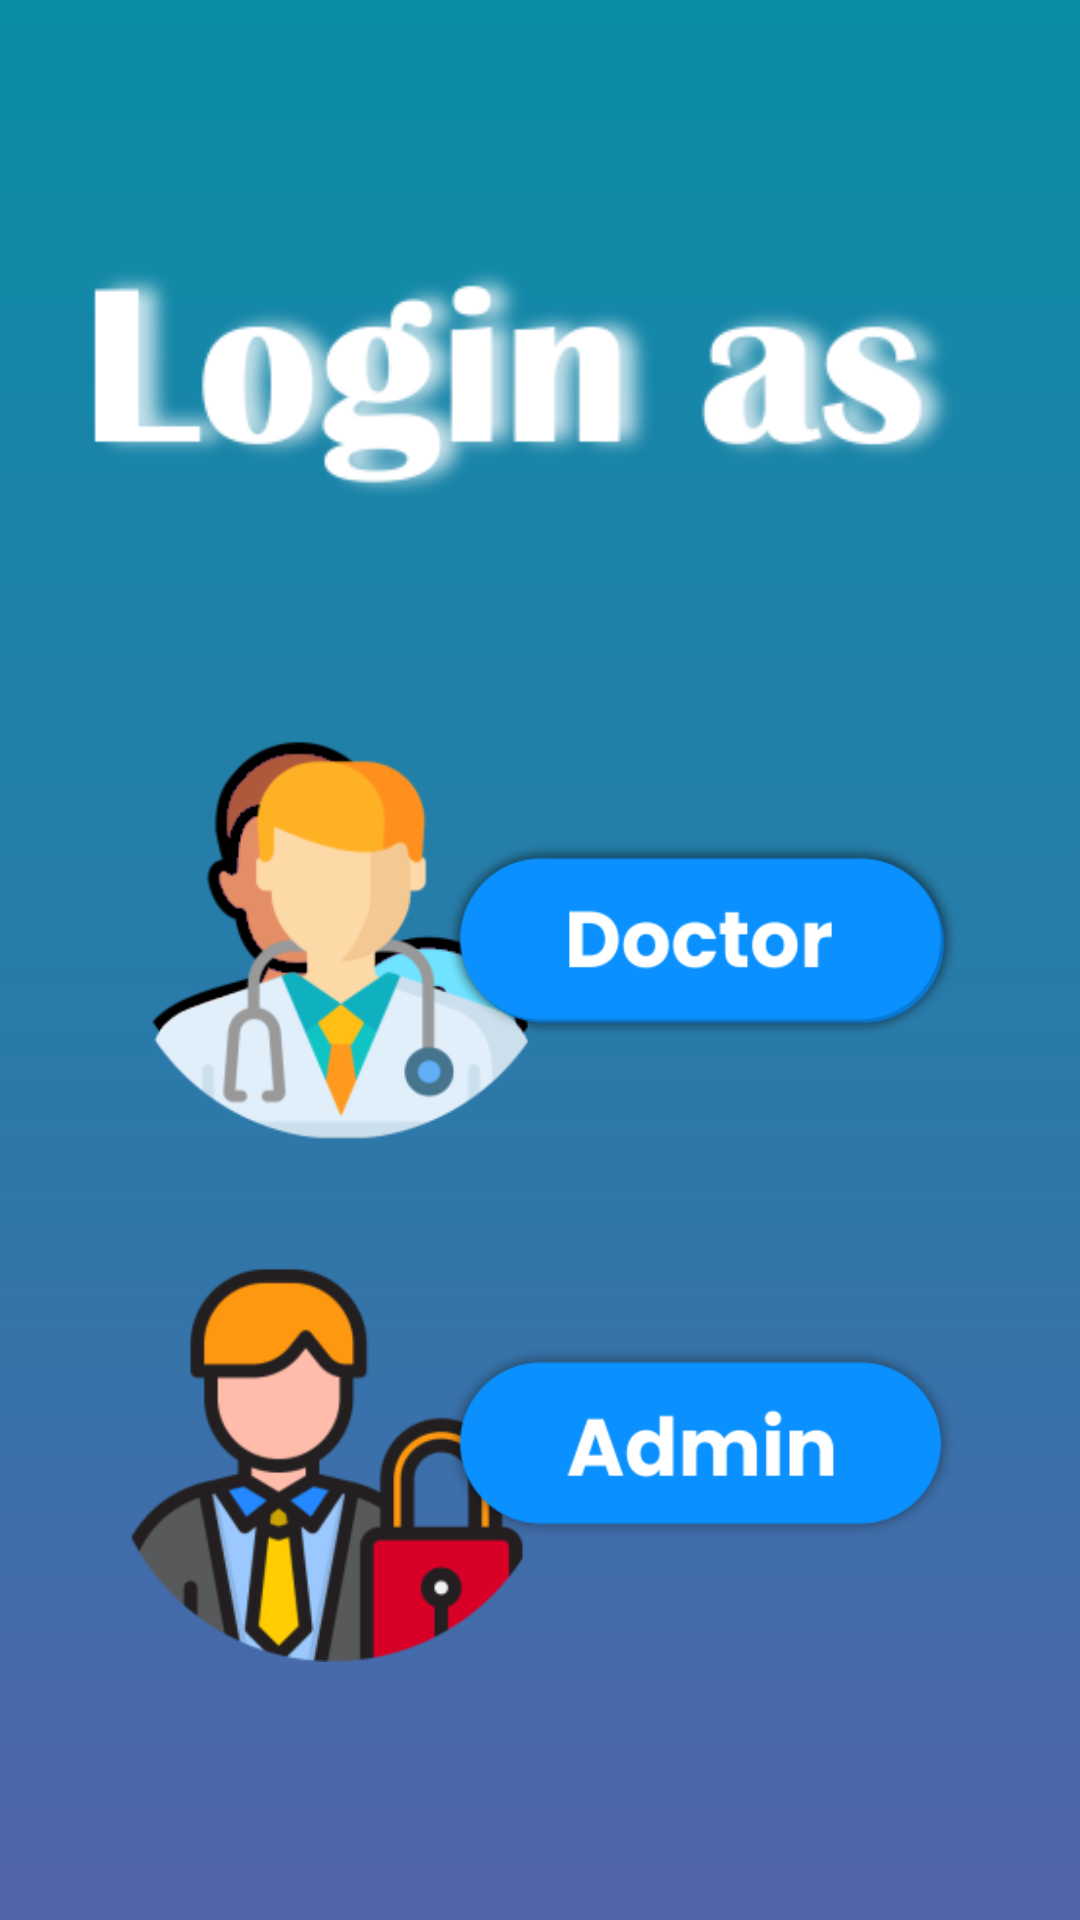

Here is an Android app screen rendered from its layout file. Give the layout XML and the strings, colors and styles it references.
<!-- AndroidManifest.xml: application theme Theme.FISIOTERAPI -->
<!-- res/layout/activity_menu_login.xml -->
<?xml version="1.0" encoding="utf-8"?>
<RelativeLayout xmlns:android="http://schemas.android.com/apk/res/android"
    xmlns:app="http://schemas.android.com/apk/res-auto"
    xmlns:tools="http://schemas.android.com/tools"
    android:layout_width="match_parent"
    android:layout_height="match_parent"
    android:background="@drawable/tes"
    tools:context=".MenuLogin">

    <ImageView
        android:id="@+id/imageView9"
        android:layout_width="295dp"
        android:layout_height="85dp"
        android:layout_alignParentStart="true"
        android:layout_alignParentTop="true"
        android:layout_centerHorizontal="true"
        android:layout_marginStart="27dp"
        android:layout_marginTop="86dp"
        app:srcCompat="@drawable/title_login" />

    <ImageView
        android:id="@+id/imageView10"
        android:layout_width="178dp"
        android:layout_height="151dp"
        android:layout_alignParentStart="true"
        android:layout_alignParentTop="true"
        android:layout_marginStart="25dp"
        android:layout_marginTop="224dp"
        app:srcCompat="@drawable/avt_pasien" />

    <ImageView
        android:id="@+id/btnpasien"
        android:layout_width="177dp"
        android:layout_height="78dp"
        android:layout_alignParentTop="true"
        android:layout_alignParentEnd="true"
        android:layout_marginTop="275dp"
        android:layout_marginEnd="37dp"
        app:srcCompat="@drawable/btn_pasien" />

    <ImageView
        android:id="@+id/imageView12"
        android:layout_width="178dp"
        android:layout_height="151dp"
        android:layout_alignParentStart="true"
        android:layout_alignParentBottom="true"
        android:layout_marginStart="25dp"
        android:layout_marginBottom="260dp"
        app:srcCompat="@drawable/avt_doctor" />

    <ImageView
        android:id="@+id/btndokter"
        android:layout_width="177dp"
        android:layout_height="78dp"
        android:layout_alignParentEnd="true"
        android:layout_alignParentBottom="true"
        android:layout_marginEnd="38dp"
        android:layout_marginBottom="288dp"
        app:srcCompat="@drawable/btn_doctor" />

    <ImageView
        android:id="@+id/imageView14"
        android:layout_width="178dp"
        android:layout_height="151dp"
        android:layout_alignParentStart="true"
        android:layout_alignParentBottom="true"
        android:layout_marginStart="22dp"
        android:layout_marginBottom="86dp"
        app:srcCompat="@drawable/avt_admin" />

    <ImageView
        android:id="@+id/btnadmin"
        android:layout_width="177dp"
        android:layout_height="78dp"
        android:layout_alignParentEnd="true"
        android:layout_alignParentBottom="true"
        android:layout_marginEnd="38dp"
        android:layout_marginBottom="120dp"
        app:srcCompat="@drawable/btn_admin" />

</RelativeLayout>
<!-- resources referenced by this layout -->
<resources>
  <!-- drawable avt_admin: png bitmap (drawable, 20779 bytes) -->
  <!-- drawable avt_doctor: png bitmap (drawable, 15878 bytes) -->
  <!-- drawable avt_pasien: png bitmap (drawable, 15769 bytes) -->
  <!-- drawable btn_admin: png bitmap (drawable, 10845 bytes) -->
  <!-- drawable btn_doctor: png bitmap (drawable, 11440 bytes) -->
  <!-- drawable btn_pasien: png bitmap (drawable, 11292 bytes) -->
  <!-- drawable tes: jpg bitmap (drawable-v24, 94077 bytes) -->
  <!-- drawable title_login: png bitmap (drawable, 19813 bytes) -->
  <style name="Theme.FISIOTERAPI" parent="Theme.AppCompat.Light.NoActionBar">
          
          <item name="colorPrimary">@color/purple_500</item>
          <item name="colorPrimaryVariant">@color/purple_700</item>
          <item name="colorOnPrimary">@color/white</item>
          
          <item name="colorSecondary">@color/teal_200</item>
          <item name="colorSecondaryVariant">@color/teal_700</item>
          <item name="colorOnSecondary">@color/black</item>
          
          <item name="android:statusBarColor" tools:targetApi="l">?attr/colorPrimaryVariant</item>
          
      </style>
  <color name="purple_500">#FF6200EE</color>
  <color name="purple_700">#FF3700B3</color>
  <color name="white">#FFFFFFFF</color>
  <color name="teal_200">#FF03DAC5</color>
  <color name="teal_700">#FF018786</color>
  <color name="black">#FF000000</color>
</resources>
